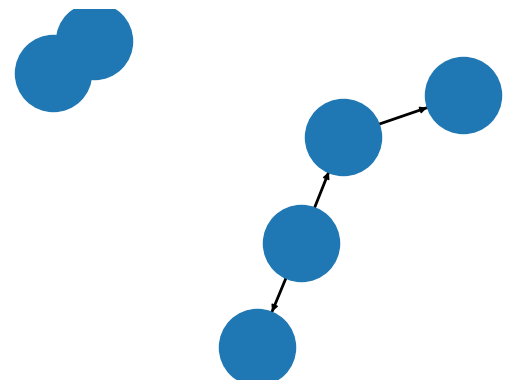

This figure's Python source:
"""Check for any dependencies between a set of tasks or functions"""
from __future__ import print_function
import networkx as nx
import matplotlib
matplotlib.use("Agg")
import matplotlib.pyplot as plt

class DependencyResolver(object):
    """Determines the optimal order to run a set of tasks"""
    def __init__(self):
        self.dependencies = {}
        self.sol = None

    def add_task(self, task):
        """Add a taski (e.g node)"""
        if task not in self.dependencies:
            self.dependencies[task] = []

    def add_dep(self, task, dep):
        """
        Add a dependency (e.g. edge)
            - if the task or dep hasn't been added, they will also be added
        """

        self.add_task(dep)
        self.add_task(task)
        self.dependencies[task].append(dep)

    def visualize(self):
        """Visualize the graph"""
        graph = nx.DiGraph()
        # iterkeys isn't a Py3 function, and a hack since landscape uses
        # an older version of pylint
        # pylint: disable=bad-option-value
        # pylint: disable=consider-iterating-dictionary
        for task in self.dependencies.keys():
            for dep in self.dependencies[task]:
                graph.add_edges_from([(dep, task)])
        pos = nx.spring_layout(graph)
        nx.draw_networkx_nodes(graph, pos)
        nx.draw_networkx_edges(graph, pos, arrows=True, width=2)
        #nx.draw_networkx_edge_labels(graph, pos)
        nx.draw(graph, pos, node_size=3000)
        plt.savefig('out.png')

    def _dep_resolve(self, node, resolved, unresolved):
        """Solve the problem"""
        unresolved.append(node)
        for edge in self.dependencies[node]:
            if edge not in resolved:
                if edge in unresolved:
                    raise Exception(
                        'Circular reference detected: %s -&gt; %s'
                        % (node.name, edge.name))
                self._dep_resolve(edge, resolved, unresolved)
        resolved.append(node)
        unresolved.remove(node)
        return resolved

    def generate_solution(self, goal):
        """Generates the solution for running goal"""
        self.sol = self._dep_resolve(goal, [], [])

    def validate_solution(self, path, completed):
        """Validates that we found a feasible and optimal solution"""
        print("Analyzing solution:")
        print(path)
        print(completed)
        while len(path) > 0:
            cur = path[0]
            if cur in completed:
                print("Solution suboptimal... repeating task", cur)
            del path[0]
            for dep in self.dependencies[cur]:
                if dep == cur:
                    # Circular error
                    return False
                elif dep not in completed:
                    print("Cannot do", cur, "until", dep)
                    return False
            completed.append(cur)
        return True

def test_case():
    """A simple smoke test"""
    depr = DependencyResolver()
    depr.add_task('arithmetic mean')
    depr.add_task('geometric mean')
    depr.add_task('median')
    depr.add_task('quartiles')
    depr.add_task('standard deviation')
    depr.add_dep('downside standard deviation', 'arithmetic mean')
    depr.add_dep('MAD', 'arithmetic mean')
    depr.add_dep('sharpe ratio', 'standard deviation')
    depr.add_dep('sortino ratio', 'downside standard deviation')
    depr.visualize()
    depr.generate_solution('MAD')
    print(depr.sol)
    depr.validate_solution(depr.sol, [])


if __name__ == "__main__":
    test_case()
